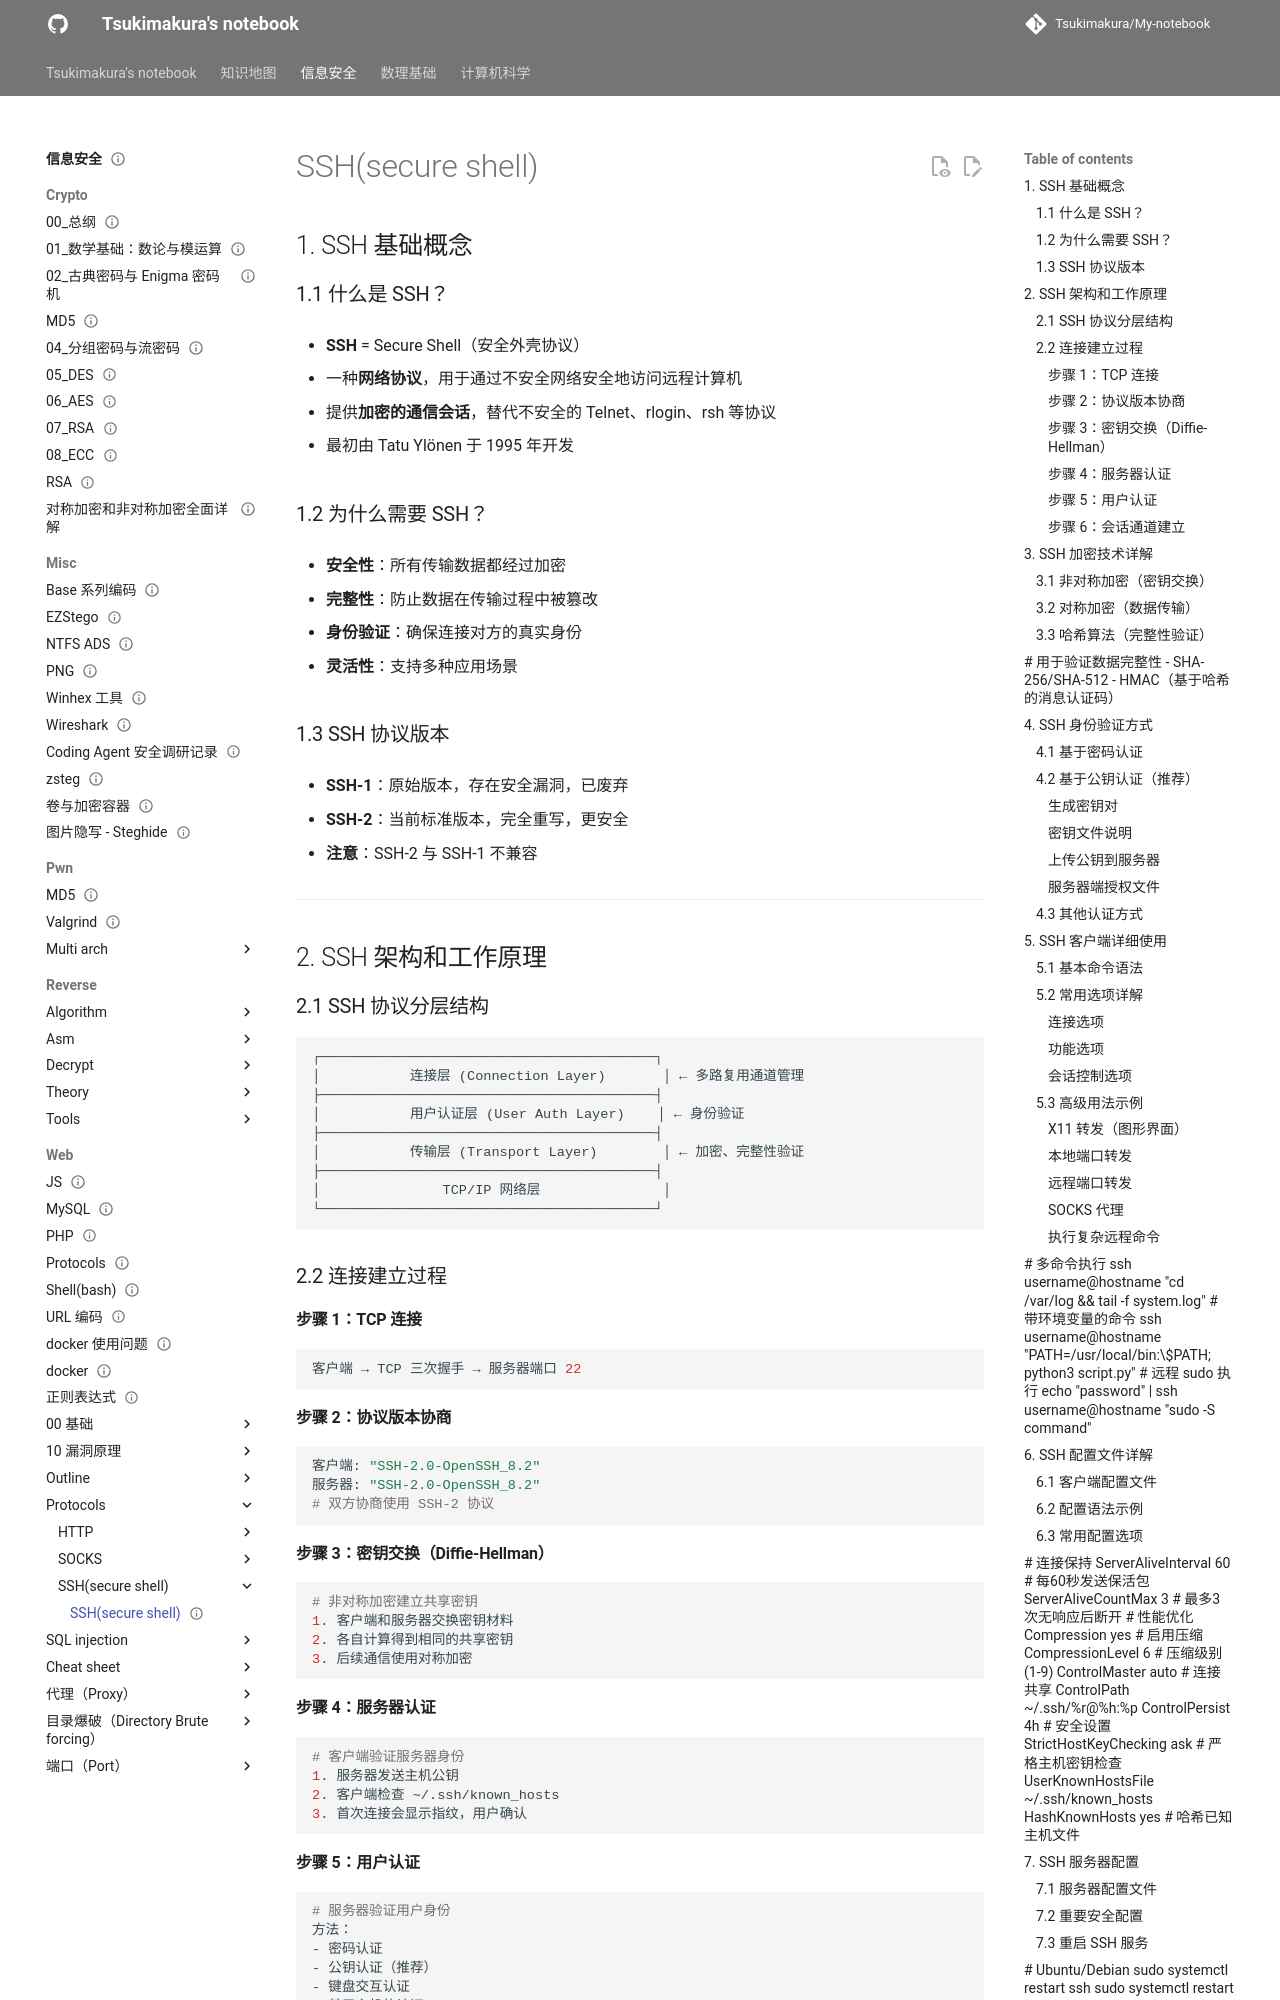

repository: Tsukimakura/My-notebook · page: 信息安全/web/Protocols/SSH(secure shell)/SSH(secure shell)/index.html · generator: mkdocs

---
title: "SSH(secure shell)"
status: draft
tags: [security]
created: null
updated: 2026-10-06
sources: []
---

# SSH(secure shell)

## 1. SSH 基础概念

### 1.1 什么是 SSH？

- **SSH** = Secure Shell（安全外壳协议）

- 一种**网络协议**，用于通过不安全网络安全地访问远程计算机

- 提供**加密的通信会话**，替代不安全的 Telnet、rlogin、rsh 等协议

- 最初由 Tatu Ylönen 于 1995 年开发

### 1.2 为什么需要 SSH？

-  **安全性**：所有传输数据都经过加密

-  **完整性**：防止数据在传输过程中被篡改

-  **身份验证**：确保连接对方的真实身份

-  **灵活性**：支持多种应用场景

### 1.3 SSH 协议版本

- **SSH-1**：原始版本，存在安全漏洞，已废弃

- **SSH-2**：当前标准版本，完全重写，更安全

- **注意**：SSH-2 与 SSH-1 不兼容

---

## 2. SSH 架构和工作原理

### 2.1 SSH 协议分层结构

```text

┌─────────────────────────────────────────┐
│           连接层 (Connection Layer)       │ ← 多路复用通道管理
├─────────────────────────────────────────┤
│           用户认证层 (User Auth Layer)    │ ← 身份验证
├─────────────────────────────────────────┤
│           传输层 (Transport Layer)        │ ← 加密、完整性验证
├─────────────────────────────────────────┤
│               TCP/IP 网络层               │
└─────────────────────────────────────────┘
```

### 2.2 连接建立过程

#### 步骤 1：TCP 连接

```bash

客户端 → TCP 三次握手 → 服务器端口 22
```

#### 步骤 2：协议版本协商

```bash

客户端: "SSH-2.0-OpenSSH_8.2"
服务器: "SSH-2.0-OpenSSH_8.2"
# 双方协商使用 SSH-2 协议
```

#### 步骤 3：密钥交换（Diffie-Hellman）

```bash

# 非对称加密建立共享密钥
1. 客户端和服务器交换密钥材料
2. 各自计算得到相同的共享密钥
3. 后续通信使用对称加密
```

#### 步骤 4：服务器认证

```bash
# 客户端验证服务器身份
1. 服务器发送主机公钥
2. 客户端检查 ~/.ssh/known_hosts
3. 首次连接会显示指纹，用户确认
```
